2-way image classification set "processed" from GitHub (trongvu2003/Pneumonia_Detection); label vocabulary: normal, pneumonia.

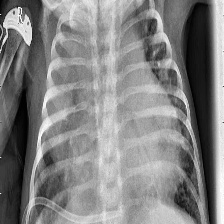
Label: pneumonia

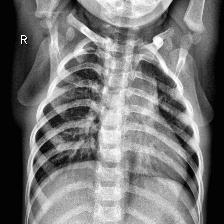
Label: normal

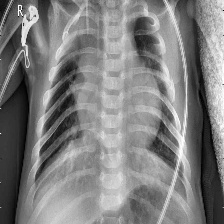
Label: pneumonia

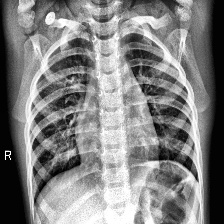
Label: normal

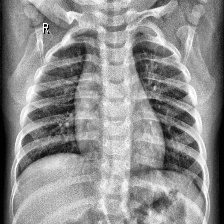
Label: normal

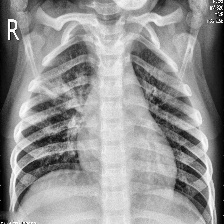
Label: pneumonia
